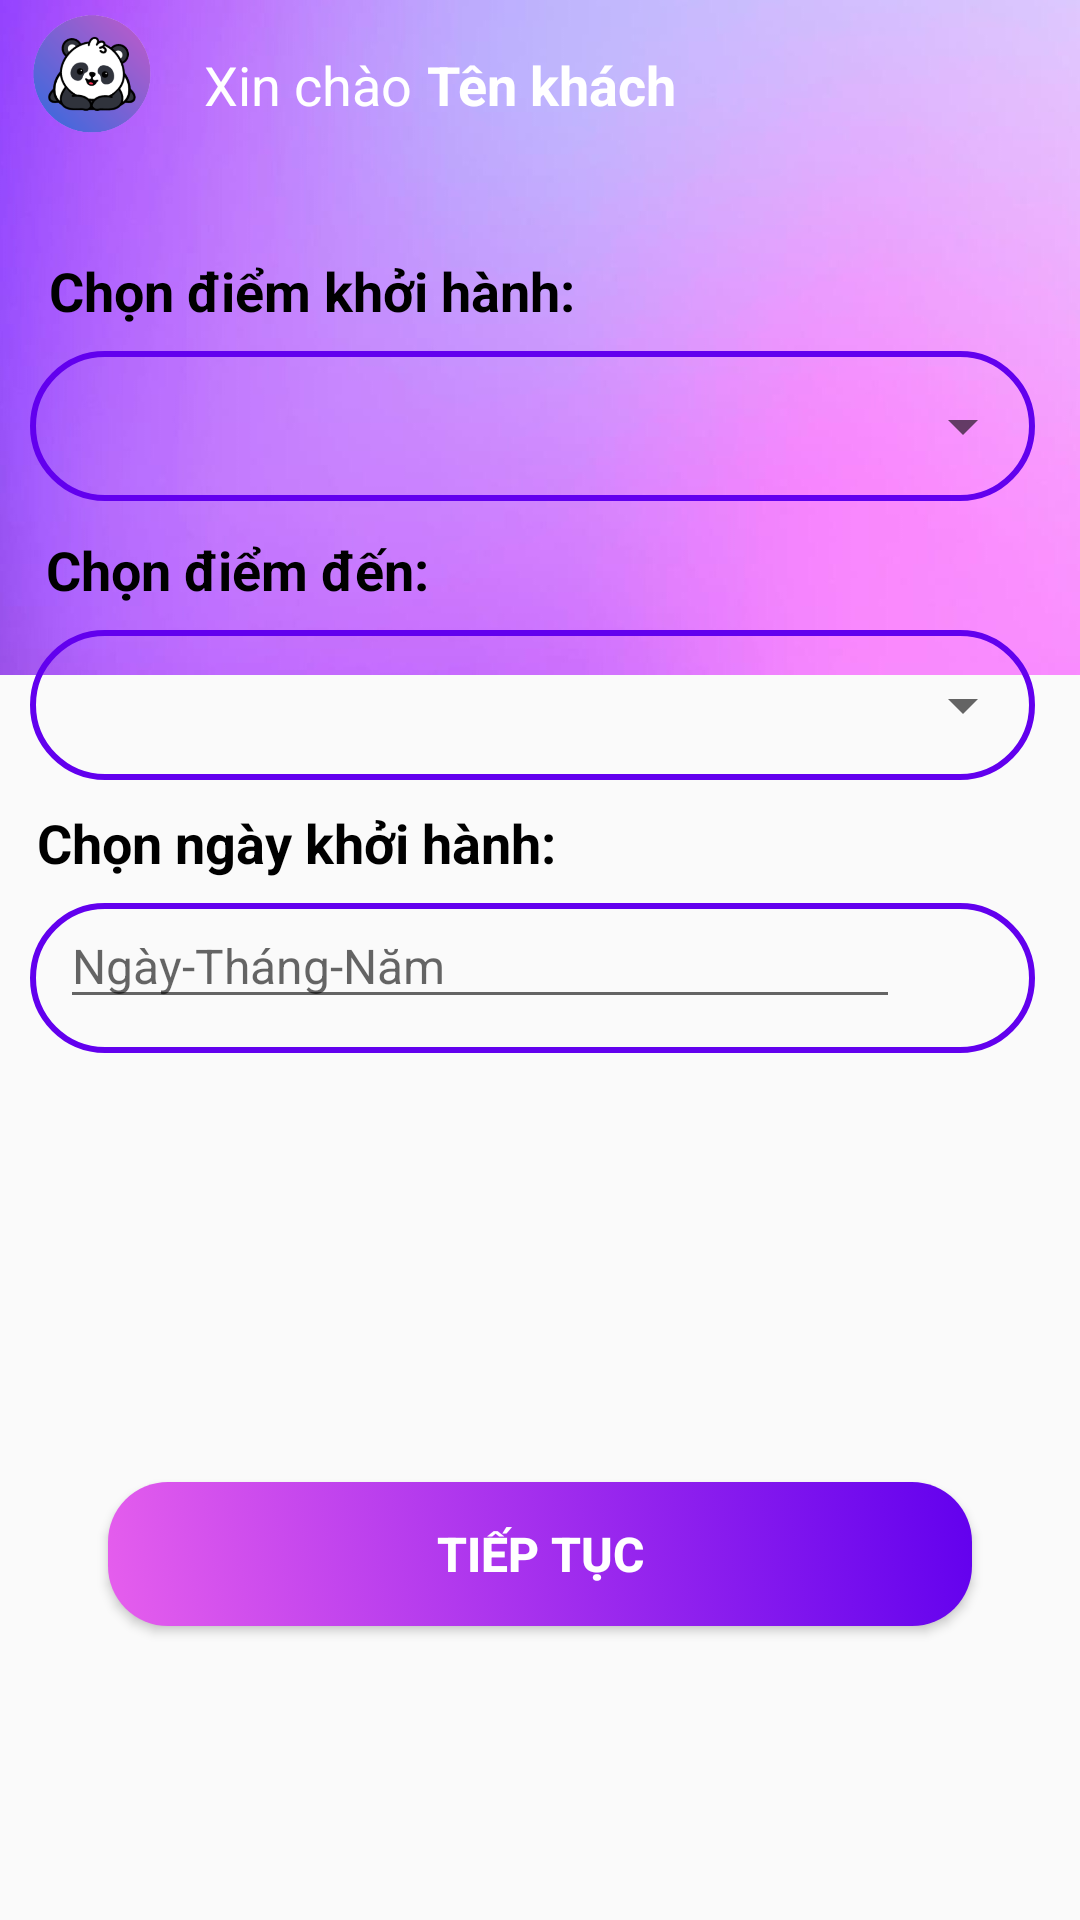

This screen was rendered from an Android layout file. Write that file and the resources it references.
<!-- AndroidManifest.xml: application theme Theme.DatVeXe -->
<!-- res/layout/activity_chon_ngay_va_dia_diem.xml -->
<?xml version="1.0" encoding="utf-8"?>
<androidx.constraintlayout.widget.ConstraintLayout
    xmlns:android="http://schemas.android.com/apk/res/android"
    xmlns:app="http://schemas.android.com/apk/res-auto"
    xmlns:tools="http://schemas.android.com/tools"
    android:layout_width="match_parent"
    android:layout_height="match_parent"
    tools:context=".ChonNgayVaDiaDiemActivity">

    <ImageView
        android:id="@+id/imageView2"
        android:layout_width="418dp"
        android:layout_height="225dp"
        android:scaleType="centerCrop"
        android:src="@drawable/bg"
        app:layout_constraintBottom_toBottomOf="parent"
        app:layout_constraintEnd_toEndOf="parent"
        app:layout_constraintHeight_percent=".27"
        app:layout_constraintStart_toStartOf="parent"
        app:layout_constraintTop_toTopOf="parent"
        app:layout_constraintVertical_bias="0" />

    <ImageView
        android:id="@+id/imageView"
        android:layout_width="60dp"
        android:layout_height="50dp"
        android:src="@drawable/logo"
        app:layout_constraintBottom_toTopOf="@+id/constraintLayout"
        app:layout_constraintEnd_toEndOf="parent"
        app:layout_constraintHorizontal_bias="0.0"
        app:layout_constraintStart_toStartOf="parent"
        app:layout_constraintTop_toTopOf="parent"
        app:layout_constraintVertical_bias="0.0" />

    <TextView
        android:id="@+id/textView3"
        android:layout_width="wrap_content"
        android:layout_height="wrap_content"
        android:layout_marginStart="8dp"
        android:layout_marginTop="16dp"
        android:text="Xin chào"
        android:textColor="@color/white"
        android:textSize="18dp"
        app:layout_constraintEnd_toEndOf="parent"
        app:layout_constraintHorizontal_bias="0.0"
        app:layout_constraintStart_toEndOf="@+id/imageView"
        app:layout_constraintTop_toTopOf="parent" />

    <TextView
        android:layout_width="wrap_content"
        android:layout_height="wrap_content"
        android:layout_marginTop="16dp"
        android:text="Tên khách"
        android:textColor="@color/white"
        android:textSize="18dp"
        android:textStyle="bold"
        app:layout_constraintEnd_toEndOf="parent"
        app:layout_constraintHorizontal_bias="0.036"
        app:layout_constraintStart_toEndOf="@+id/textView3"
        app:layout_constraintTop_toTopOf="parent" />

    <androidx.constraintlayout.widget.ConstraintLayout
        android:id="@+id/constraintLayout"
        android:layout_width="match_parent"
        android:layout_height="0dp"
        android:background="@drawable/view_bg"
        app:layout_constraintBottom_toBottomOf="parent"
        app:layout_constraintEnd_toEndOf="parent"
        app:layout_constraintHeight_percent="0.902"
        app:layout_constraintHorizontal_bias="0.0"
        app:layout_constraintStart_toStartOf="parent"
        app:layout_constraintTop_toTopOf="parent"
        app:layout_constraintVertical_bias="1.0">

        <Button
            android:id="@+id/btnNext1"
            android:layout_width="0dp"
            android:layout_height="wrap_content"
            android:background="@drawable/btn_click"
            android:text="TIẾP TỤC"
            android:textColor="@color/white"
            android:textSize="16sp"
            android:textStyle="bold"
            app:layout_constraintBottom_toBottomOf="parent"
            app:layout_constraintEnd_toEndOf="parent"
            app:layout_constraintStart_toStartOf="parent"
            app:layout_constraintTop_toBottomOf="@+id/linearLayout3"
            app:layout_constraintVertical_bias="0.594"
            app:layout_constraintWidth_percent=".8" />

        <TextView
            android:id="@+id/textView"
            android:layout_width="wrap_content"
            android:layout_height="wrap_content"
            android:text="Chọn điểm khởi hành:"
            android:textColor="@color/black"
            android:textSize="18dp"
            android:textStyle="bold"
            app:layout_constraintBottom_toBottomOf="parent"
            app:layout_constraintEnd_toEndOf="parent"
            app:layout_constraintHorizontal_bias="0.088"
            app:layout_constraintStart_toStartOf="parent"
            app:layout_constraintTop_toTopOf="parent"
            app:layout_constraintVertical_bias="0.04" />


        <LinearLayout
            android:id="@+id/linearLayout"
            android:layout_width="match_parent"
            android:layout_height="50dp"
            android:layout_marginLeft="10dp"
            android:layout_marginTop="8dp"
            android:layout_marginRight="15dp"
            android:background="@drawable/bg_box"
            app:layout_constraintEnd_toEndOf="parent"
            app:layout_constraintHorizontal_bias="0.0"
            app:layout_constraintStart_toStartOf="parent"
            app:layout_constraintTop_toBottomOf="@+id/textView">

            <Spinner
                android:id="@+id/spi_DiemDi"
                android:layout_width="match_parent"
                android:layout_height="match_parent"
                android:layout_marginLeft="10dp"/>

        </LinearLayout>

        <TextView
            android:id="@+id/textView1"
            android:layout_width="wrap_content"
            android:layout_height="wrap_content"
            android:text="Chọn điểm đến:"
            android:textColor="@color/black"
            android:textSize="18dp"
            android:textStyle="bold"
            app:layout_constraintBottom_toBottomOf="parent"
            app:layout_constraintEnd_toEndOf="parent"
            app:layout_constraintHorizontal_bias="0.066"
            app:layout_constraintStart_toStartOf="parent"
            app:layout_constraintTop_toBottomOf="@+id/linearLayout"
            app:layout_constraintVertical_bias="0.024" />

        <LinearLayout
            android:id="@+id/linearLayout2"
            android:layout_width="match_parent"
            android:layout_height="50dp"
            android:layout_marginLeft="10dp"
            android:layout_marginTop="8dp"
            android:layout_marginRight="15dp"
            android:background="@drawable/bg_box"
            app:layout_constraintEnd_toEndOf="parent"
            app:layout_constraintHorizontal_bias="0.0"
            app:layout_constraintStart_toStartOf="parent"
            app:layout_constraintTop_toBottomOf="@+id/textView1">

            <Spinner
                android:id="@+id/spi_DiemDen"
                android:layout_width="match_parent"
                android:layout_height="match_parent"
                android:layout_marginLeft="10dp"/>

        </LinearLayout>

        <TextView
            android:id="@+id/textView2"
            android:layout_width="wrap_content"
            android:layout_height="wrap_content"
            android:text="Chọn ngày khởi hành:"
            android:textColor="@color/black"
            android:textSize="18dp"
            android:textStyle="bold"
            app:layout_constraintBottom_toBottomOf="parent"
            app:layout_constraintEnd_toEndOf="parent"
            app:layout_constraintHorizontal_bias="0.066"
            app:layout_constraintStart_toStartOf="parent"
            app:layout_constraintTop_toBottomOf="@+id/linearLayout2"
            app:layout_constraintVertical_bias="0.024" />

        <LinearLayout
            android:id="@+id/linearLayout3"
            android:layout_width="match_parent"
            android:layout_height="50dp"
            android:layout_marginLeft="10dp"
            android:layout_marginTop="8dp"
            android:layout_marginRight="15dp"
            android:background="@drawable/bg_box"
            app:layout_constraintEnd_toEndOf="parent"
            app:layout_constraintHorizontal_bias="0.0"
            app:layout_constraintStart_toStartOf="parent"
            app:layout_constraintTop_toBottomOf="@+id/textView2">

            <EditText
                android:id="@+id/date"
                android:layout_width="280dp"
                android:layout_height="wrap_content"
                android:hint="Ngày-Tháng-Năm"
                android:textSize="16dp"
                app:layout_constraintBottom_toBottomOf="parent"
                app:layout_constraintEnd_toEndOf="parent"
                app:layout_constraintHorizontal_bias="0.222"
                app:layout_constraintStart_toStartOf="parent"
                app:layout_constraintTop_toBottomOf="@+id/textView"
                app:layout_constraintVertical_bias="0"
                android:layout_marginLeft="10dp"/>

            <ImageView
                android:id="@+id/cal"
                android:layout_width="35dp"
                android:layout_height="35dp"
                android:src="@drawable/calendar"
                app:layout_constraintEnd_toEndOf="parent"
                app:layout_constraintHorizontal_bias="0.0"
                android:layout_marginTop="5dp"
                app:layout_constraintStart_toEndOf="@+id/date"
                app:layout_constraintTop_toBottomOf="@+id/textView" />

        </LinearLayout>

    </androidx.constraintlayout.widget.ConstraintLayout>



</androidx.constraintlayout.widget.ConstraintLayout>
<!-- resources referenced by this layout -->
<resources>
  <color name="black">#FF000000</color>
  <color name="white">#FFFFFFFF</color>
  <!-- drawable bg: jpg bitmap (drawable, 30114 bytes) -->
  <!-- drawable bg_box (drawable) -->
  <?xml version="1.0" encoding="utf-8"?>
  <shape xmlns:android="http://schemas.android.com/apk/res/android"
      android:shape="rectangle">
  
      <stroke android:color="@color/purple_500" android:width="2dp"/>
  
      <corners android:topLeftRadius="40dp"
          android:topRightRadius="40dp"
          android:bottomLeftRadius="40dp"
          android:bottomRightRadius="40dp"/>
  
  </shape>
  <!-- drawable btn_click (drawable-v24) -->
  <?xml version="1.0" encoding="utf-8"?>
  <selector xmlns:android="http://schemas.android.com/apk/res/android">
  
      <item android:state_pressed="false">
          <shape>
              <gradient android:startColor="@color/purple_300" android:endColor="@color/purple_500" android:angle="45"/>
              <corners android:radius="20dp"/>
          </shape>
      </item>
  
      <item android:state_pressed="true">
          <shape>
              <solid android:color="@color/Xam_xanh"/>
              <corners android:radius="20dp"/>
          </shape>
      </item>
  
  </selector>
  <!-- drawable logo: png bitmap (drawable, 55776 bytes) -->
  <style name="Theme.DatVeXe" parent="Theme.AppCompat.Light.DarkActionBar">
          
          <item name="colorPrimary">@color/purple_500</item>
          <item name="colorPrimaryDark">@color/purple_700</item>
          <item name="colorAccent">@color/teal_200</item>
          <item name="windowNoTitle">true</item>
          
      </style>
  <color name="purple_500">#FF6200EE</color>
  <color name="purple_300">#E65EED</color>
  <color name="Xam_xanh">#4F5D73</color>
  <color name="purple_700">#FF3700B3</color>
  <color name="teal_200">#FF03DAC5</color>
</resources>
